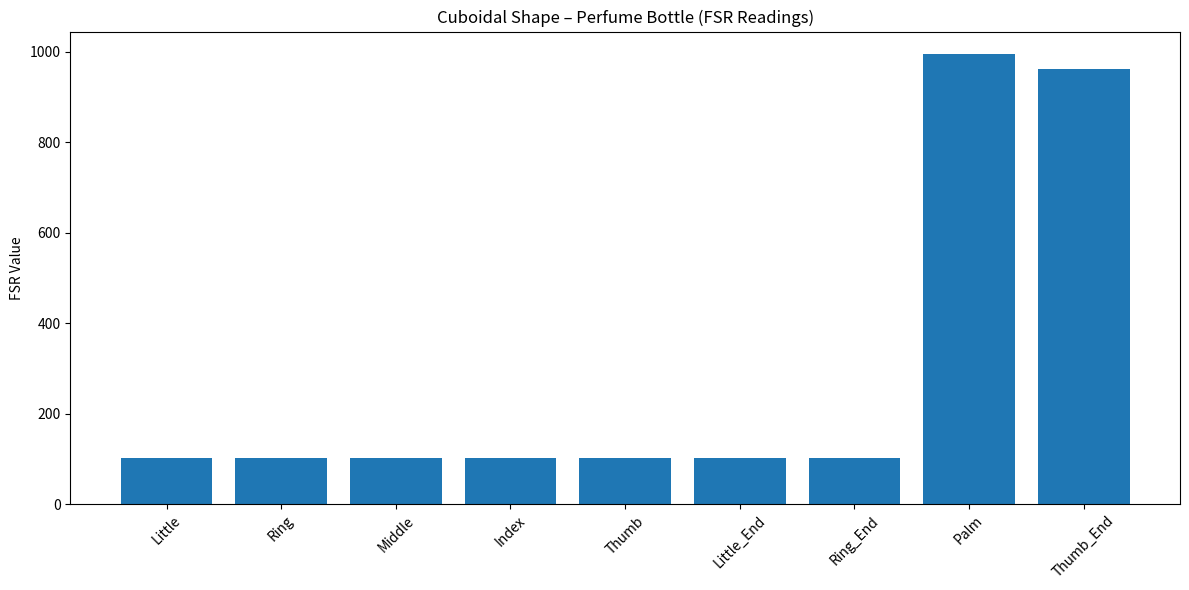
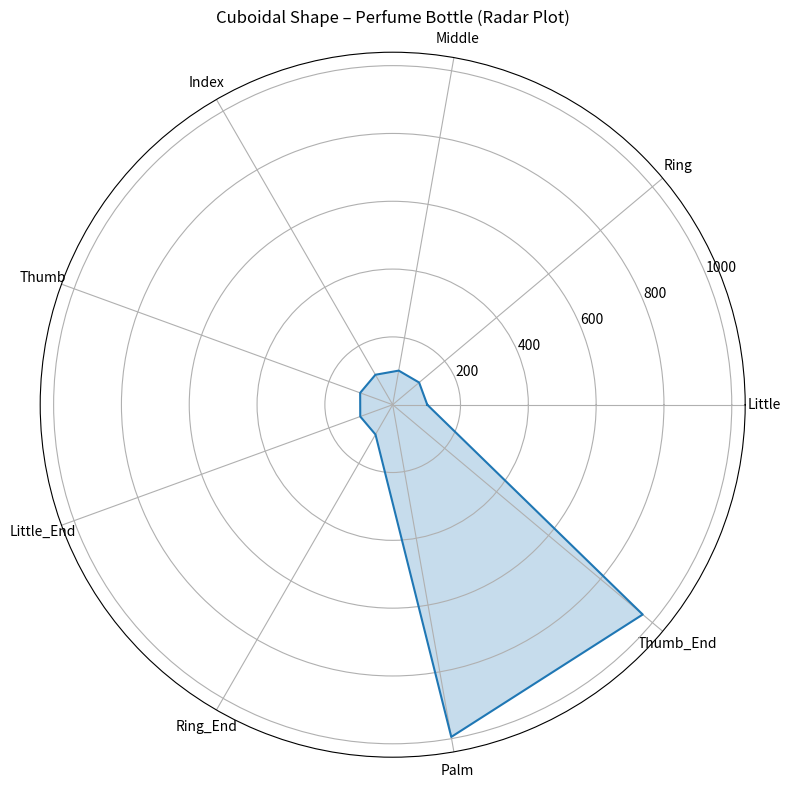

Here is the Python script that generated these plots, in order:
import matplotlib.pyplot as plt
import numpy as np

# =====================================
# Correctly mapped data (PA6 removed)
# =====================================

labels = [
    "Little",
    "Ring",
    "Middle",
    "Index",
    "Thumb",
    "Little_End",
    "Ring_End",
    "Palm",
    "Thumb_End"
]

values = [
    101.94,   # Little (PA0)
    101.80,   # Ring (PA3)
    102.12,   # Middle (PB1)
    102.01,   # Index (PB0)
    102.11,   # Thumb (PA7)
    101.81,   # Little_End (PA1)
    101.49,   # Ring_End (PA2)
    994.90,   # Palm (PA5)
    962.59    # Thumb_End (PA4)
]

# =====================================
# BAR CHART
# =====================================
plt.figure(figsize=(12, 6))
plt.bar(labels, values)
plt.title("Cuboidal Shape – Perfume Bottle (FSR Readings)")
plt.ylabel("FSR Value")
plt.xticks(rotation=45)
plt.tight_layout()
plt.show()

# =====================================
# RADAR CHART
# =====================================

angles = np.linspace(0, 2 * np.pi, len(labels), endpoint=False).tolist()
values_radar = values + [values[0]]
angles_radar = angles + [angles[0]]

fig, ax = plt.subplots(figsize=(8, 8), subplot_kw=dict(polar=True))

ax.plot(angles_radar, values_radar)
ax.fill(angles_radar, values_radar, alpha=0.25)

ax.set_xticks(angles)
ax.set_xticklabels(labels)

plt.title("Cuboidal Shape – Perfume Bottle (Radar Plot)")
plt.tight_layout()
plt.show()
